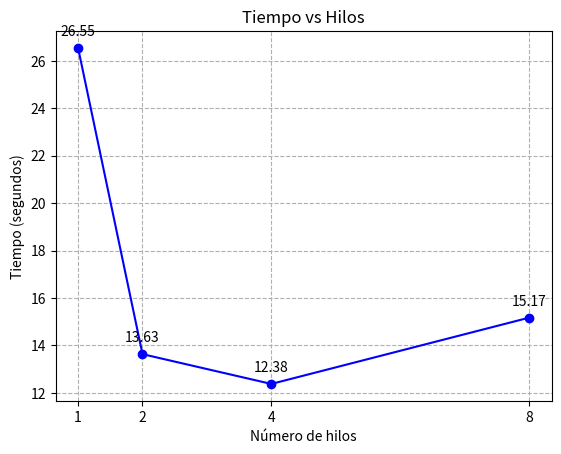

Here is the Python script that generated this plot:
# Para hacer la gráfica
import matplotlib.pyplot as plt

# Los datos que saqué
hilos = [1, 2, 4, 8]
tiempos = [26.5459, 13.6326, 12.3768, 15.1694]

# Hago la línea con puntitos
plt.plot(hilos, tiempos, 'o-', color='blue')

# Pongo los números encima de cada punto
for h, t in zip(hilos, tiempos):
    plt.text(h, t + 0.5, f'{t:.2f}', ha='center')

# Lo básico
plt.title('Tiempo vs Hilos')
plt.xlabel('Número de hilos')
plt.ylabel('Tiempo (segundos)')
plt.grid(True, linestyle='--')
plt.xticks(hilos)

# Guardo y muestro
plt.savefig('grafica_sola.png')
plt.show()
